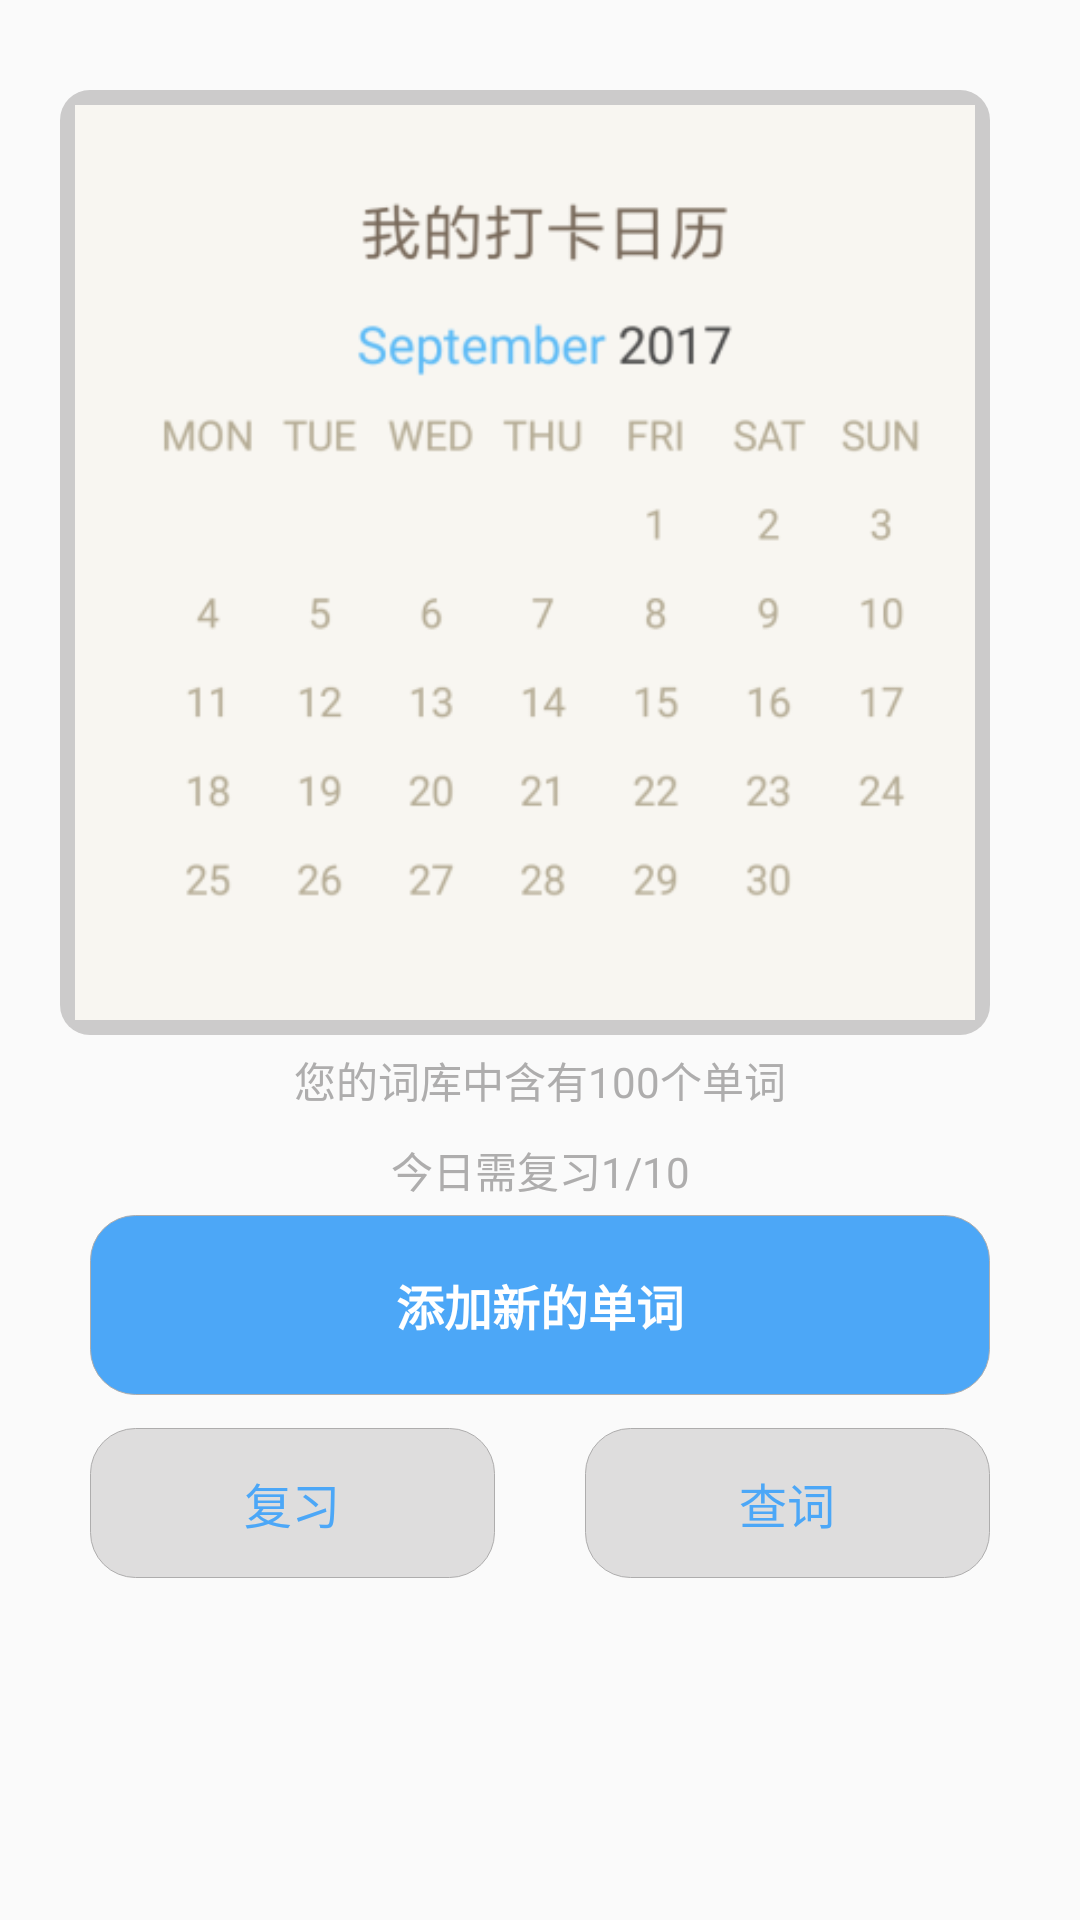

Layout XML and referenced resources for this Android screen:
<!-- AndroidManifest.xml: application theme AppTheme -->
<!-- res/layout/home_frag.xml -->
<?xml version="1.0" encoding="utf-8"?>
<RelativeLayout xmlns:android="http://schemas.android.com/apk/res/android"
              android:orientation="vertical"
              android:layout_width="match_parent"
              android:layout_height="match_parent">


  <RelativeLayout
      android:background="@drawable/img_bg"
      android:layout_width="310dp"
      android:layout_height="315dp"
      android:id="@+id/relativeLayout"
      android:layout_alignParentTop="true"
      android:layout_alignEnd="@+id/textView"
      android:layout_marginTop="30dp">
      <ImageView
          android:id="@+id/datePicker"
          android:background="@drawable/date"
          android:layout_width="300dp"
          android:layout_height="305dp"
          android:layout_centerVertical="true"
          android:layout_centerHorizontal="true"/>
  </RelativeLayout>
    <TextView
        android:gravity="center"
        android:text="您的词库中含有100个单词"
        android:textColor="@color/grey"
        android:layout_width="300dp"
        android:layout_height="30dp"
        android:layout_below="@+id/relativeLayout"
        android:layout_alignStart="@+id/add"
        android:id="@+id/textView3"/>
   <TextView
        android:gravity="center"
        android:text="今日需复习1/10"
        android:textColor="@color/grey"
        android:layout_width="300dp"
        android:layout_height="30dp"
        android:id="@+id/textView"
        android:layout_below="@+id/textView3"
        android:layout_alignStart="@+id/textView3"/>
   <TextView
        android:id="@+id/add"
        android:layout_width="300dp"
        android:layout_height="60dp"
        android:background="@drawable/btn_normal"
        android:gravity="center"
        android:text="添加新的单词"
        android:textColor="@color/white"
        android:textSize="16dp"
        android:textStyle="bold"
        android:layout_below="@+id/textView"
        android:layout_centerHorizontal="true"/>
       <TextView
           android:text="复习"
           android:gravity="center"
           android:textSize="16dp"
           android:background="@drawable/btn_normal2"
           android:textColor="@color/colorPrimary"
           android:layout_width="135dp"
           android:layout_height="50dp"
           android:id="@+id/review"
           android:layout_marginTop="11dp"
           android:layout_below="@+id/add"
           android:layout_alignStart="@+id/add"/>

       <TextView
           android:id="@+id/lookfor"
           android:text="查词"
           android:gravity="center"
           android:textSize="16dp"
           android:background="@drawable/btn_normal2"
           android:textColor="@color/colorPrimary"
           android:layout_width="135dp"
           android:layout_height="50dp"
           android:layout_alignTop="@+id/review"
           android:layout_alignEnd="@+id/add"/>

</RelativeLayout>
<!-- resources referenced by this layout -->
<resources>
  <color name="colorPrimary">#4ca7f7</color>
  <color name="grey">#aeadad</color>
  <color name="white">#ffffff</color>
  <!-- drawable btn_normal (drawable) -->
  <?xml version="1.0" encoding="utf-8"?>
  <shape xmlns:android="http://schemas.android.com/apk/res/android">
       <corners android:radius="15dp"></corners>
       <solid android:color="@color/colorPrimary"></solid>
       <stroke android:width="0.1dp"
               android:color="@color/grey"
               ></stroke>
  </shape>
  <!-- drawable btn_normal2 (drawable) -->
  <?xml version="1.0" encoding="utf-8"?>
  <shape xmlns:android="http://schemas.android.com/apk/res/android">
      <corners android:radius="15dp"></corners>
      <solid android:color="#dedddd"></solid>
      <stroke android:width="0.1dp"
              android:color="@color/grey"
          ></stroke>
  </shape>
  <!-- drawable date: png bitmap (drawable, 26325 bytes) -->
  <!-- drawable img_bg (drawable) -->
  <?xml version="1.0" encoding="utf-8"?>
  <shape xmlns:android="http://schemas.android.com/apk/res/android" >
  
  
      <solid android:color="#cccbcb" />
      <corners
          android:bottomLeftRadius="10dp"
          android:bottomRightRadius="10dp"
          android:topLeftRadius="10dp"
          android:topRightRadius="10dp"/>
  </shape>
  <style name="AppTheme" parent="Theme.AppCompat.Light.DarkActionBar">
          
          <item name="colorPrimary">@color/colorPrimary</item>
          <item name="colorPrimaryDark">@color/colorPrimaryDark</item>
          <item name="colorAccent">@color/colorAccent</item>
      </style>
  <color name="colorPrimaryDark">#303F9F</color>
  <color name="colorAccent">#4ca7f7</color>
</resources>
